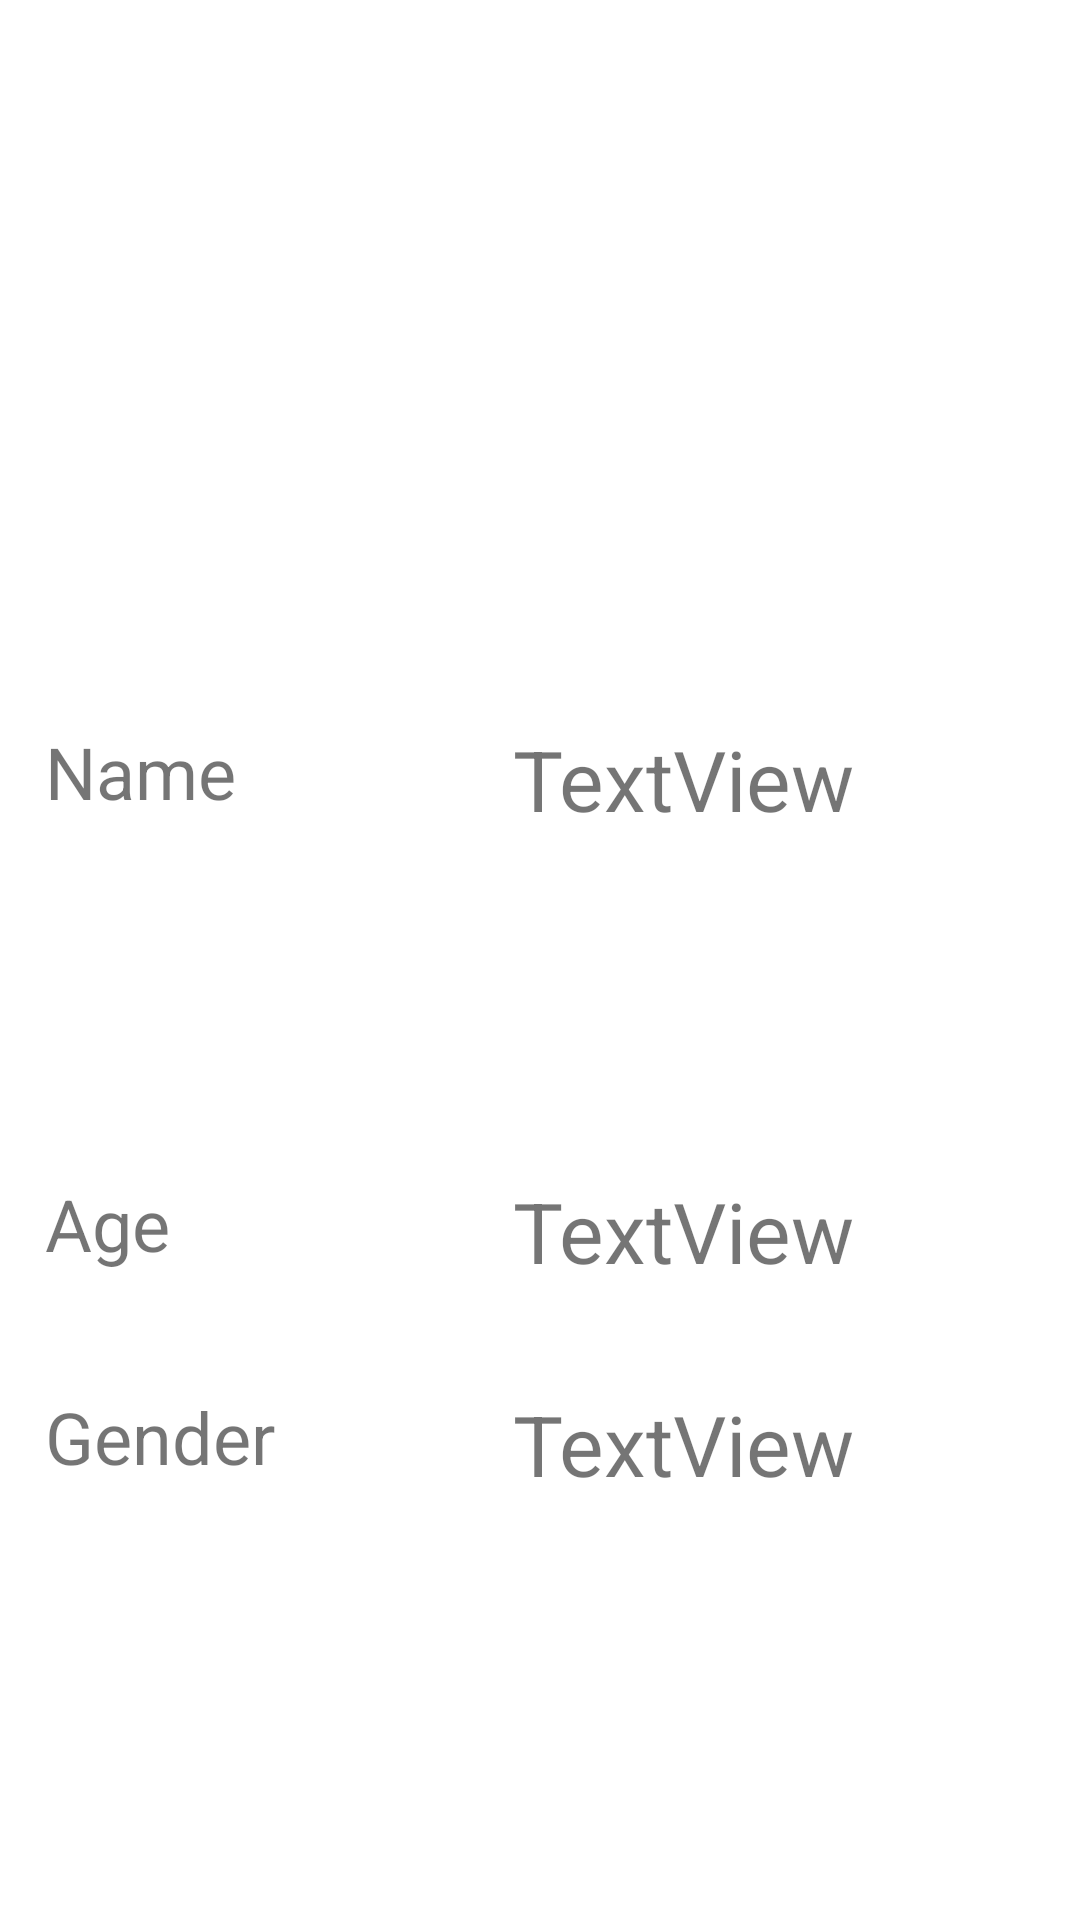

Reconstruct the res/layout file that produces this screen, plus the resources it refers to.
<!-- AndroidManifest.xml: application theme Theme.AndroidDevelopmentMidTerm -->
<!-- res/layout/activity_main2.xml -->
<?xml version="1.0" encoding="utf-8"?>
<RelativeLayout xmlns:android="http://schemas.android.com/apk/res/android"
    xmlns:app="http://schemas.android.com/apk/res-auto"
    xmlns:tools="http://schemas.android.com/tools"
    android:layout_width="match_parent"
    android:layout_height="match_parent"
    tools:context=".MainActivity2">


    <TextView
        android:id="@+id/textView"
        android:layout_width="104dp"
        android:layout_height="32dp"
        android:layout_alignParentStart="true"
        android:layout_alignParentTop="true"
        android:layout_marginStart="15dp"
        android:layout_marginTop="241dp"
        android:text="Name"
        android:textSize="24sp"
        android:layout_alignParentLeft="true"
        android:layout_marginLeft="15dp" />

    <TextView
        android:id="@+id/textView2"
        android:layout_width="156dp"
        android:layout_height="wrap_content"
        android:layout_alignParentBottom="true"
        android:layout_alignStart="@+id/textView"
        android:layout_marginBottom="216dp"
        android:text="Age"
        android:textSize="24sp"
        android:layout_alignLeft="@+id/textView" />

    <TextView
        android:id="@+id/textView3"
        android:layout_width="wrap_content"
        android:layout_height="wrap_content"
        android:layout_alignParentBottom="true"
        android:layout_alignStart="@+id/textView"
        android:layout_marginBottom="145dp"
        android:text="Gender"
        android:textSize="24sp"
        android:layout_alignLeft="@+id/textView" />

    <TextView
        android:id="@+id/textView4"
        android:layout_width="wrap_content"
        android:layout_height="wrap_content"
        android:layout_alignTop="@+id/textView"
        android:layout_toEndOf="@+id/textView2"
        android:text="TextView"
        android:textSize="28sp"
        android:layout_toRightOf="@+id/textView2" />

    <TextView
        android:id="@+id/textView6"
        android:layout_width="wrap_content"
        android:layout_height="wrap_content"
        android:layout_alignStart="@+id/textView4"
        android:layout_alignTop="@+id/textView3"
        android:text="TextView"
        android:textSize="28sp"
        android:layout_alignLeft="@+id/textView4" />

    <TextView
        android:id="@+id/textView5"
        android:layout_width="wrap_content"
        android:layout_height="wrap_content"
        android:layout_alignStart="@+id/textView4"
        android:layout_alignTop="@+id/textView2"
        android:text="TextView"
        android:textSize="28sp"
        android:layout_alignLeft="@+id/textView4" />
</RelativeLayout>
<!-- resources referenced by this layout -->
<resources>
  <style name="Theme.AndroidDevelopmentMidTerm" parent="Theme.MaterialComponents.DayNight.DarkActionBar">
          
          <item name="colorPrimary">@color/purple_500</item>
          <item name="colorPrimaryVariant">@color/purple_700</item>
          <item name="colorOnPrimary">@color/white</item>
          
          <item name="colorSecondary">@color/teal_200</item>
          <item name="colorSecondaryVariant">@color/teal_700</item>
          <item name="colorOnSecondary">@color/black</item>
          
          <item name="android:statusBarColor" tools:targetApi="l">?attr/colorPrimaryVariant</item>
          
      </style>
  <!-- not gathered from this repository: default colours our renderer supplied (Android Studio template values) -->
  <color name="purple_500">#FF6200EE</color>
  <color name="purple_700">#FF3700B3</color>
  <color name="teal_200">#FF03DAC5</color>
  <color name="teal_700">#FF018786</color>
  <color name="black">#FF000000</color>
  <color name="white">#FFFFFFFF</color>
</resources>
